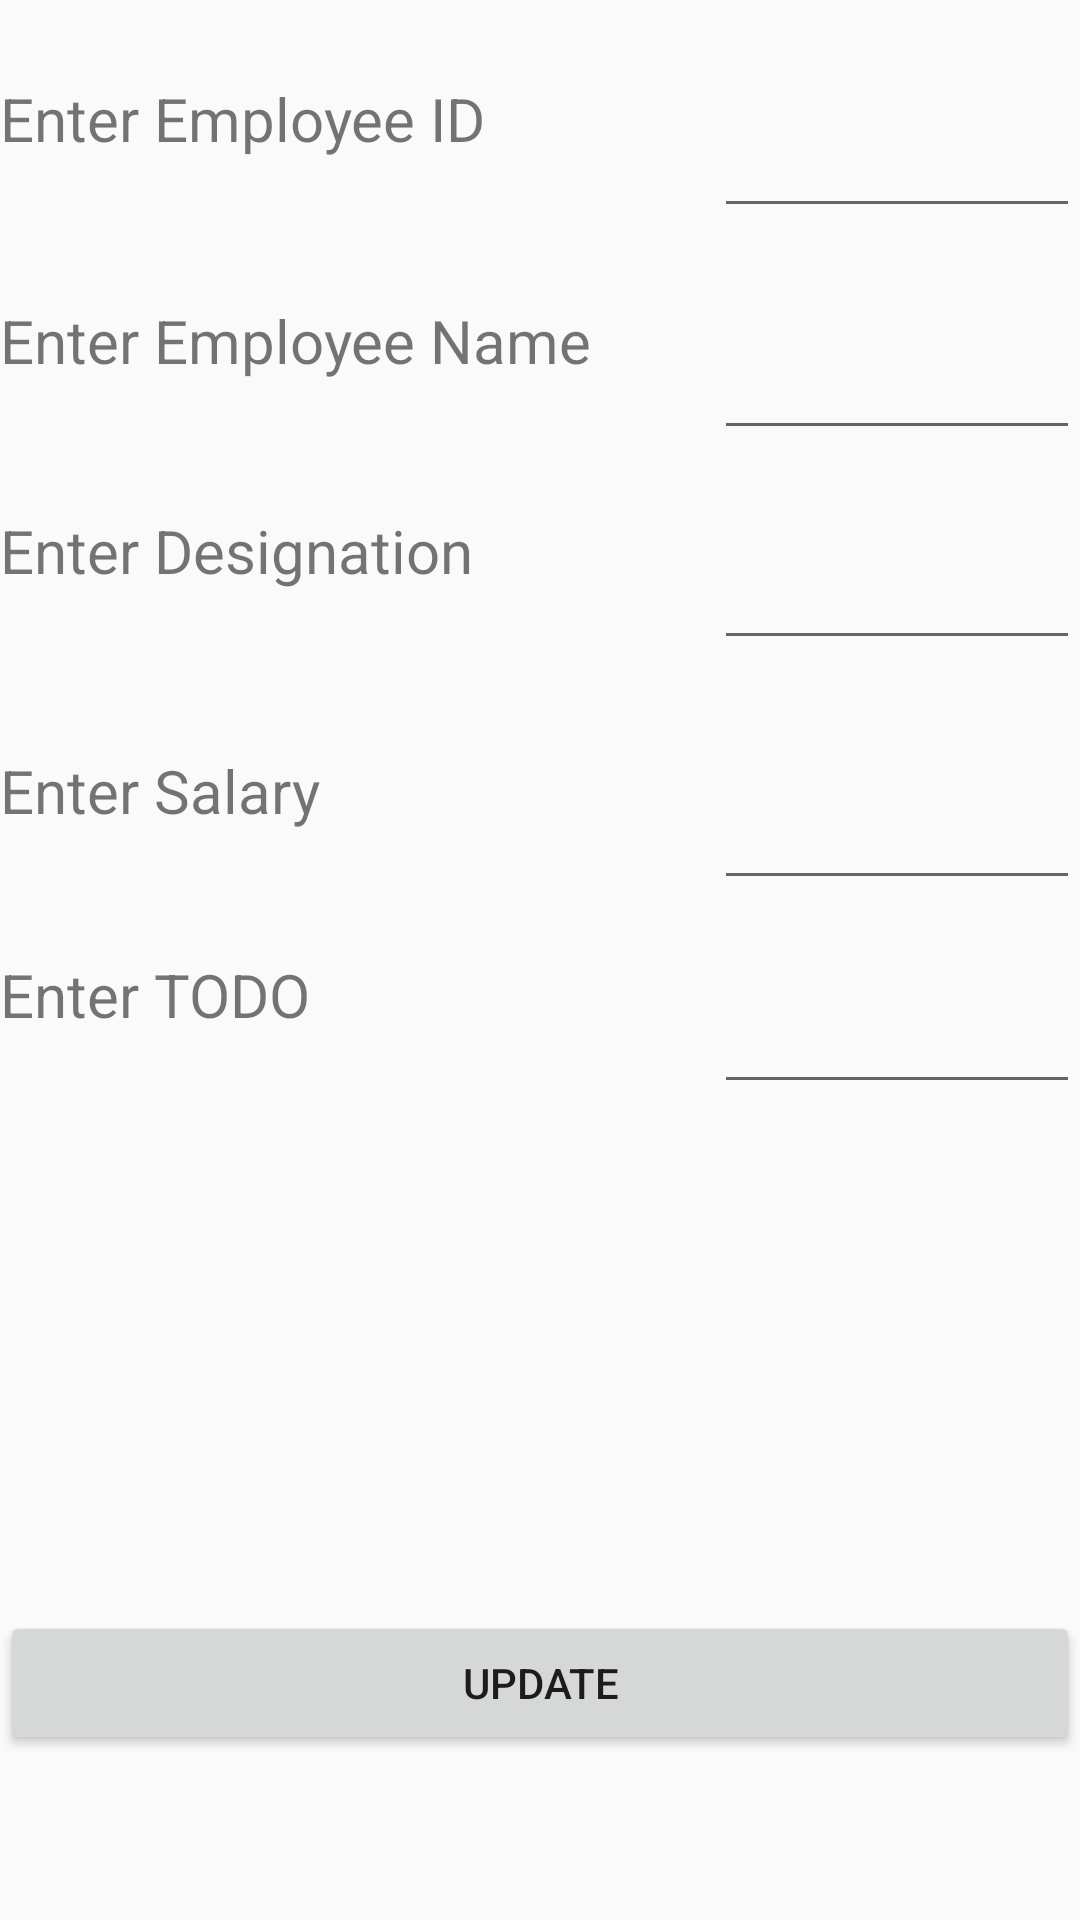

Layout XML and referenced resources for this Android screen:
<!-- AndroidManifest.xml: application theme AppTheme -->
<!-- res/layout/activity_update.xml -->
<?xml version="1.0" encoding="utf-8"?>
<RelativeLayout xmlns:android="http://schemas.android.com/apk/res/android"
    xmlns:app="http://schemas.android.com/apk/res-auto"
    xmlns:tools="http://schemas.android.com/tools"
    android:layout_width="match_parent"
    android:layout_height="match_parent"
    tools:context="sam.mlog.Update"
    android:weightSum="1">

    <EditText
        android:id="@+id/Emp_TODO"
        android:layout_width="250dp"
        android:layout_height="50dp"

        android:layout_alignStart="@+id/Emp_sal"
        android:layout_alignTop="@+id/textTODO"
        android:ems="10"
        android:inputType="textPersonName" />

    <TextView
        android:id="@+id/textTODO"
        android:layout_width="200dp"
        android:layout_height="50dp"
        android:layout_alignParentStart="true"
        android:layout_below="@+id/Empsal_label"
        android:layout_marginTop="18dp"
        android:text="Enter TODO"
        android:textSize="20dp" />

    <TextView
        android:id="@+id/Empidlabel"
        android:text="@string/Emp_id"
        android:textSize="20dp"
        android:layout_width="200dp"
        android:layout_height="50dp"
        android:layout_alignParentTop="true"
        android:layout_alignParentStart="true"
        android:layout_marginTop="26dp" />

    <TextView
        android:id="@+id/Empname_label"
        android:text="@string/Name"
        android:textSize="20dp"
        android:layout_width="200dp"
        android:layout_height="50dp"
        android:layout_alignParentTop="true"
        android:layout_alignParentStart="true"
        android:layout_marginTop="100dp" />

    <TextView
        android:id="@+id/Emppos_label"
        android:text="@string/Position"
        android:textSize="20dp"
        android:layout_width="200dp"
        android:layout_height="50dp"
        android:layout_alignParentTop="true"
        android:layout_alignParentStart="true"
        android:layout_marginTop="170dp" />

    <TextView
        android:id="@+id/Empsal_label"
        android:text="@string/Sal"
        android:textSize="20dp"
        android:layout_width="200dp"
        android:layout_height="50dp"
        android:layout_alignParentTop="true"
        android:layout_alignParentStart="true"
        android:layout_marginTop="250dp" />

    <EditText
        android:id="@+id/Emp_id"
        android:layout_width="250dp"
        android:layout_height="50dp"
        android:ems="10"
        android:inputType="textPersonName"

        android:layout_marginStart="38dp"
        android:layout_alignTop="@+id/Empidlabel"
        android:layout_toEndOf="@+id/Empidlabel" />

    <EditText
        android:id="@+id/Emp_name"
        android:layout_width="250dp"
        android:layout_height="50dp"
        android:ems="10"
        android:inputType="textPersonName"

        android:layout_marginStart="38dp"
        android:layout_alignTop="@+id/Empname_label"
        android:layout_toEndOf="@+id/Empname_label" />

    <EditText
        android:id="@+id/Emp_pos"
        android:layout_width="250dp"
        android:layout_height="50dp"
        android:ems="10"
        android:inputType="textPersonName"

        android:layout_alignTop="@+id/Emppos_label"
        android:layout_alignStart="@+id/Emp_name" />

    <EditText
        android:id="@+id/Emp_sal"
        android:layout_width="250dp"
        android:layout_height="50dp"
        android:ems="10"
        android:inputType="textPersonName"

        android:layout_marginStart="38dp"
        android:layout_alignTop="@+id/Empsal_label"
        android:layout_toEndOf="@+id/Empsal_label" />

    <Button

        android:id="@+id/Emp_update"
        android:text="@string/Update"
        android:layout_width="match_parent"
        android:layout_height="wrap_content"
        android:onClick="goToActivity_2"
        android:layout_alignParentBottom="true"
        android:layout_alignParentStart="true"
        android:layout_marginBottom="55dp" />



</RelativeLayout>
<!-- resources referenced by this layout -->
<resources>
  <string name="Emp_id">Enter Employee ID</string>
  <string name="Name">Enter Employee Name</string>
  <string name="Position">Enter Designation</string>
  <string name="Sal">Enter  Salary</string>
  <string name="Update">UPDATE</string>
  <style name="AppTheme" parent="Theme.AppCompat.Light.DarkActionBar">
          
          <item name="colorPrimary">@color/colorPrimary</item>
          <item name="colorPrimaryDark">@color/colorPrimaryDark</item>
          <item name="colorAccent">@color/colorAccent</item>
      </style>
  <color name="colorPrimary">#3F51B5</color>
  <color name="colorPrimaryDark">#303F9F</color>
  <color name="colorAccent">#FF4081</color>
</resources>
